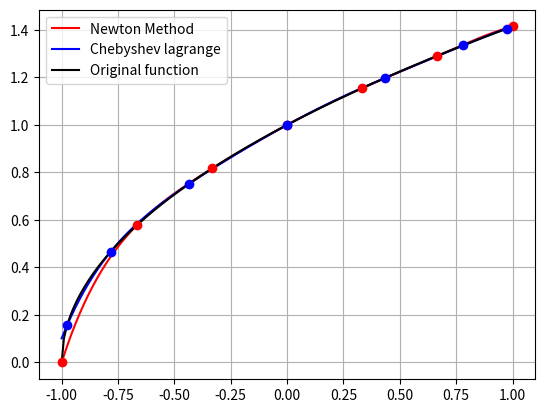

Write Python code to recreate this figure.
from numpy import cos, pi, sqrt, linspace, array, arange, zeros
import matplotlib.pyplot as plt


def divided_diff(x, y):
    n = len(y)
    coef = zeros([n, n])
    coef[:, 0] = y

    for j in range(1, n):
        for i in range(n - j):
            coef[i][j] = (coef[i + 1][j - 1] - coef[i][j - 1]) / (x[i + j] - x[i])
    return coef


def newton_poly(coef, x_data, x):
    n = len(x_data) - 1
    p = coef[n]
    for k in range(1, n + 1):
        p = coef[n - k] + (x - x_data[n - k]) * p
    return p


f = lambda x: sqrt(x+1)

i = array(range(7))
chebyshevroots = cos((2*i+1)*pi/14)

x = linspace(-1, 1, 7)
y = [f(i) for i in x]

y_cheb = [f(i) for i in chebyshevroots]

x_new = arange(-1, 1, 0.01)
a_s = divided_diff(x, y)[0, :]
a_scheb = divided_diff(chebyshevroots, y_cheb)[0, :]
p7 = newton_poly(a_s, x, x_new)
m7 = newton_poly(a_scheb, chebyshevroots, x_new)


plt.plot(x_new, p7, 'r', label='Newton Method')
plt.plot(x_new, m7, 'b', label='Chebyshev lagrange')
plt.plot(x_new, f(x_new), 'black', label='Original function')
plt.plot(x, y, 'ro')
plt.plot(chebyshevroots, y_cheb, 'bo')
plt.legend()
plt.grid()
plt.show()
